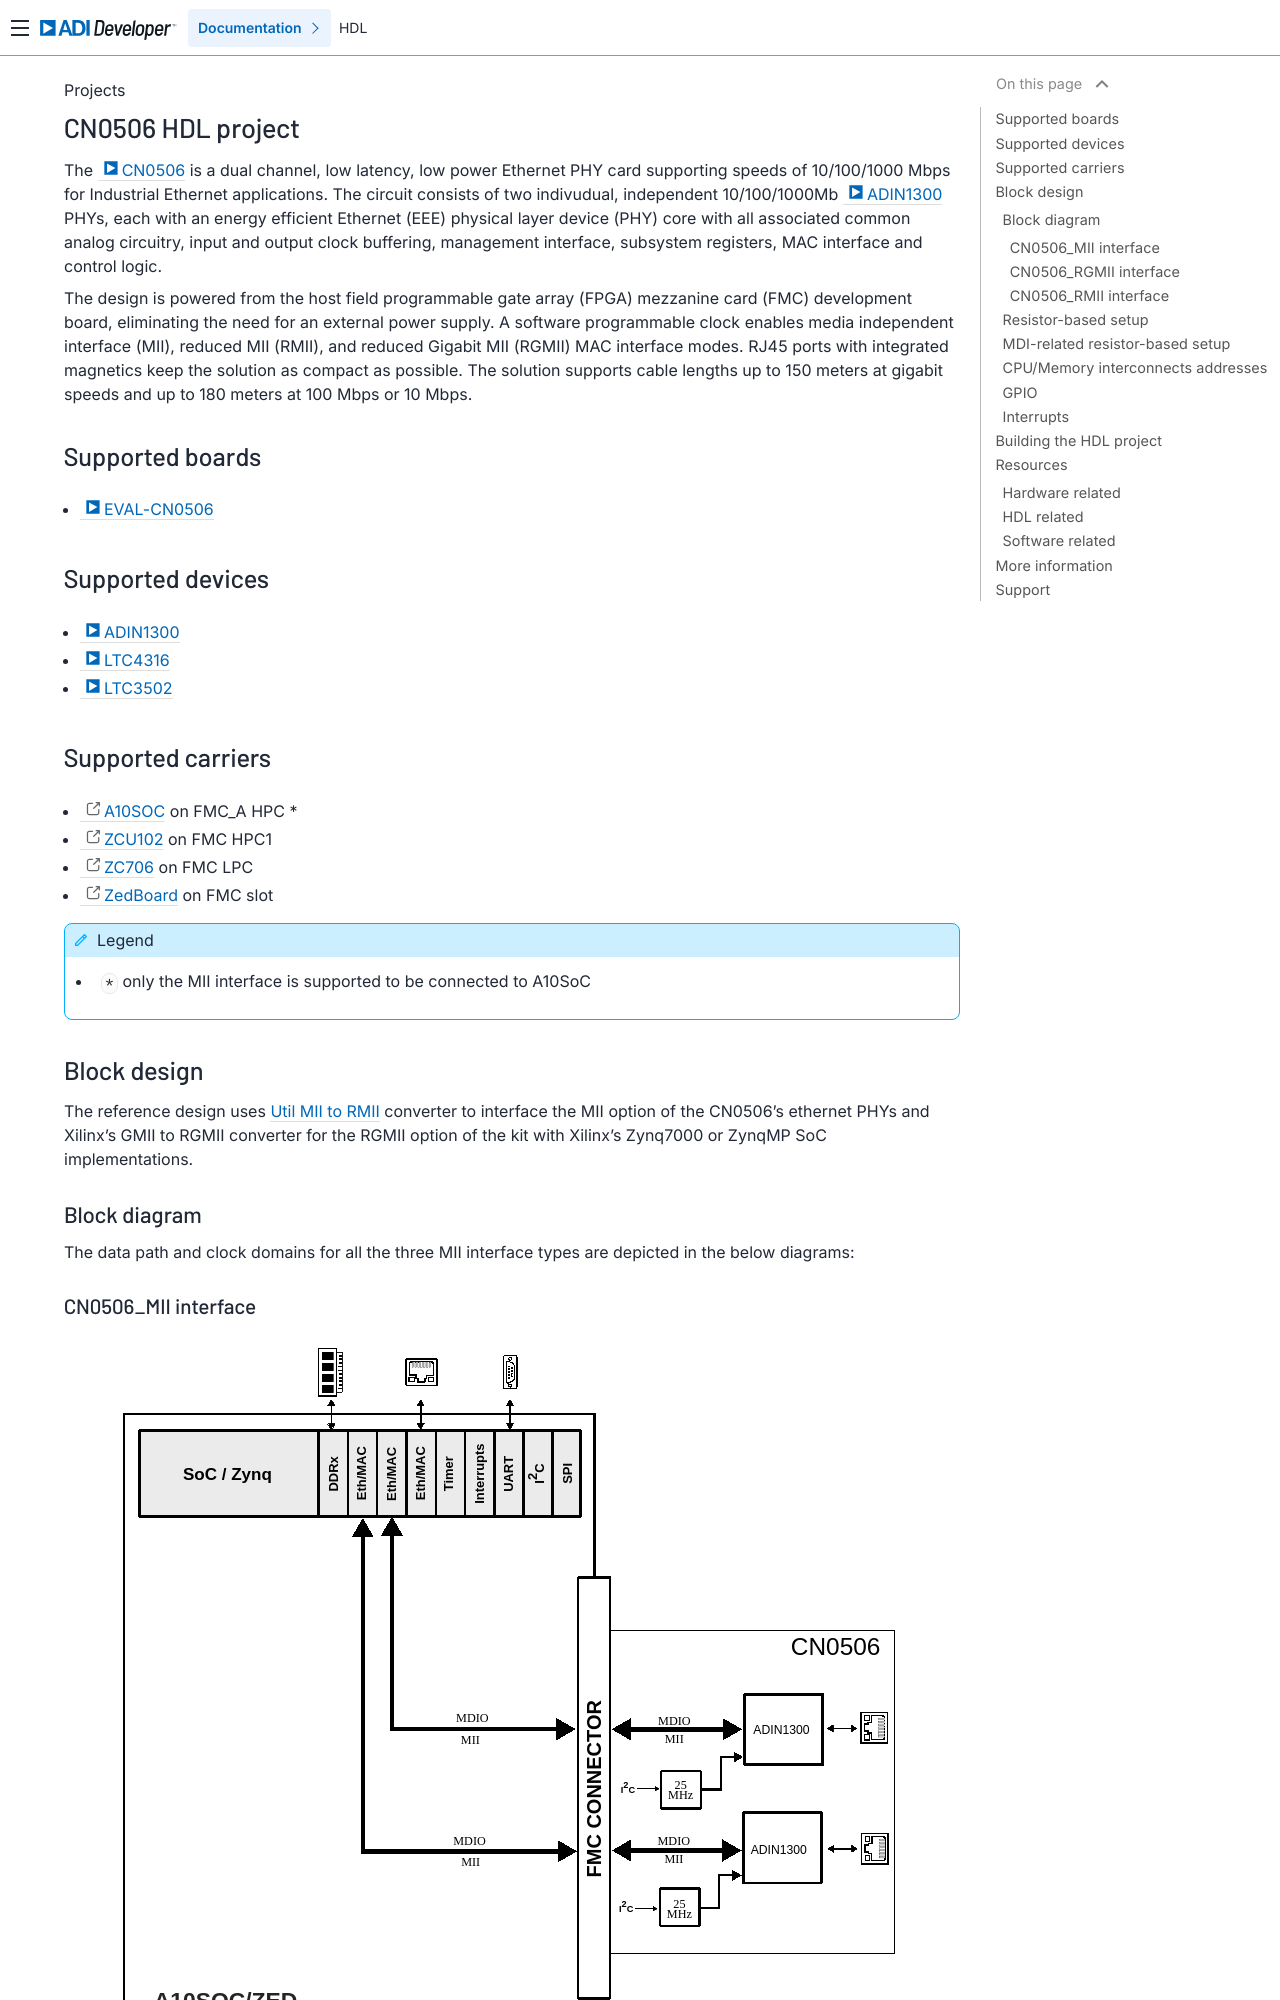

repository: analogdevicesinc/hdl · page: projects/cn0506/index.html · generator: sphinx

.. _cn0506:

CN0506 HDL project
===============================================================================

The :adi:`CN0506` is a dual channel, low latency, low power Ethernet PHY card supporting
speeds of 10/100/1000 Mbps for Industrial Ethernet applications. The circuit consists of two
indivudual, independent 10/100/1000Mb :adi:`ADIN1300` PHYs, each with an energy efficient
Ethernet (EEE) physical layer device (PHY) core with all associated common analog circuitry,
input and output clock buffering, management interface, subsystem registers, MAC interface
and control logic.

The design is powered from the host field programmable gate array (FPGA) mezzanine card (FMC)
development board, eliminating the need for an external power supply. A software programmable
clock enables media independent interface (MII), reduced MII (RMII), and reduced Gigabit MII (RGMII)
MAC interface modes. RJ45 ports with integrated magnetics keep the solution as compact as possible.
The solution supports cable lengths up to 150 meters at gigabit speeds and up to 180 meters
at 100 Mbps or 10 Mbps.

Supported boards
-------------------------------------------------------------------------------

- :adi:`EVAL-CN0506 <design-center/reference-designs/circuits-from-the-lab/cn0506>`

Supported devices
-------------------------------------------------------------------------------

- :adi:`ADIN1300`
- :adi:`LTC4316 <media/en/technical-documentation/data-sheets/4316fa.pdf>`
- :adi:`LTC3502 <media/en/technical-documentation/data-sheets/3502fd.pdf>`

Supported carriers
-------------------------------------------------------------------------------

- :intel:`A10SOC <content/www/us/en/products/details/fpga/arria/10/sx.html>` on FMC_A HPC *
- :xilinx:`ZCU102` on FMC HPC1
- :xilinx:`ZC706` on FMC LPC
- `ZedBoard <https://digilent.com/shop/zedboard-zynq-7000-arm-fpga-soc-development-board>`__ on FMC slot

.. admonition:: Legend
   :class: note

   - ``*``  only the MII interface is supported to be connected to A10SoC

Block design
-------------------------------------------------------------------------------

The reference design uses :ref:`util_mii_to_rmii` converter to interface the MII
option of the CN0506's ethernet PHYs and Xilinx's GMII to RGMII converter for the
RGMII option of the kit with Xilinx's Zynq7000 or ZynqMP SoC implementations.

Block diagram
~~~~~~~~~~~~~~~~~~~~~~~~~~~~~~~~~~~~~~~~~~~~~~~~~~~~~~~~~~~~~~~~~~~~~~~~~~~~~~~

The data path and clock domains for all the three MII interface types are depicted
in the below diagrams:
